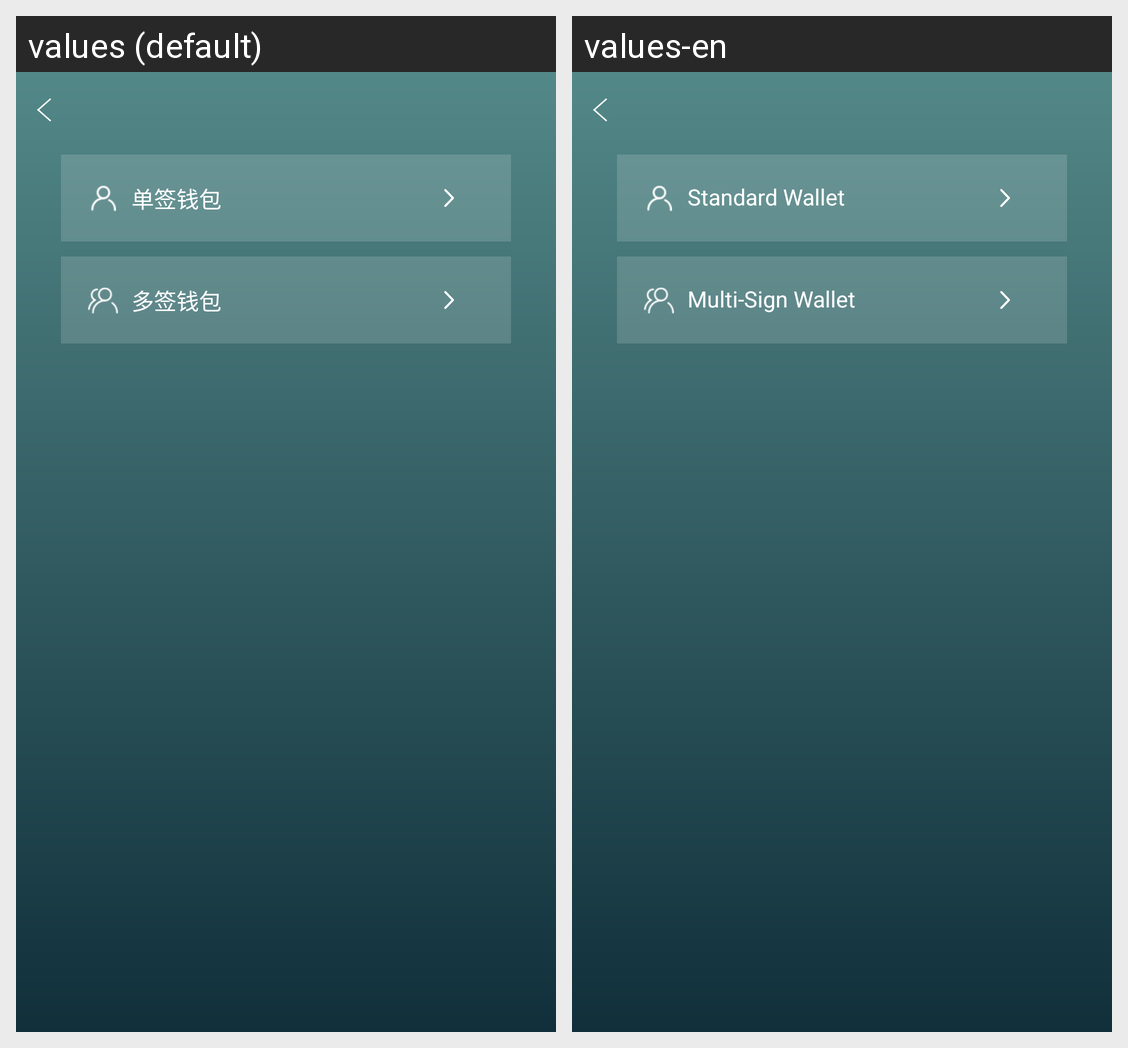

Locale-by-locale string values for the Android screen shown in this grid:
Android screen res/layout/fragment_chosecreate.xml rendered under 2 locales, left to right: values (default), values-en. Device: Nexus 5 (rendered at 1080×1920; each locale shown at half size, 540×960, under a caption strip naming it); theme AppTheme.NoActionBar.
Strings drawn on this screen, with the default value and each locale's value (text and hints the layout hard-codes, and strings that could not be matched under every locale, appear in the picture but are not listed):

singlewallet
  values: 单签钱包
  values-en: Standard Wallet

mulwallet
  values: 多签钱包
  values-en: Multi-Sign Wallet
